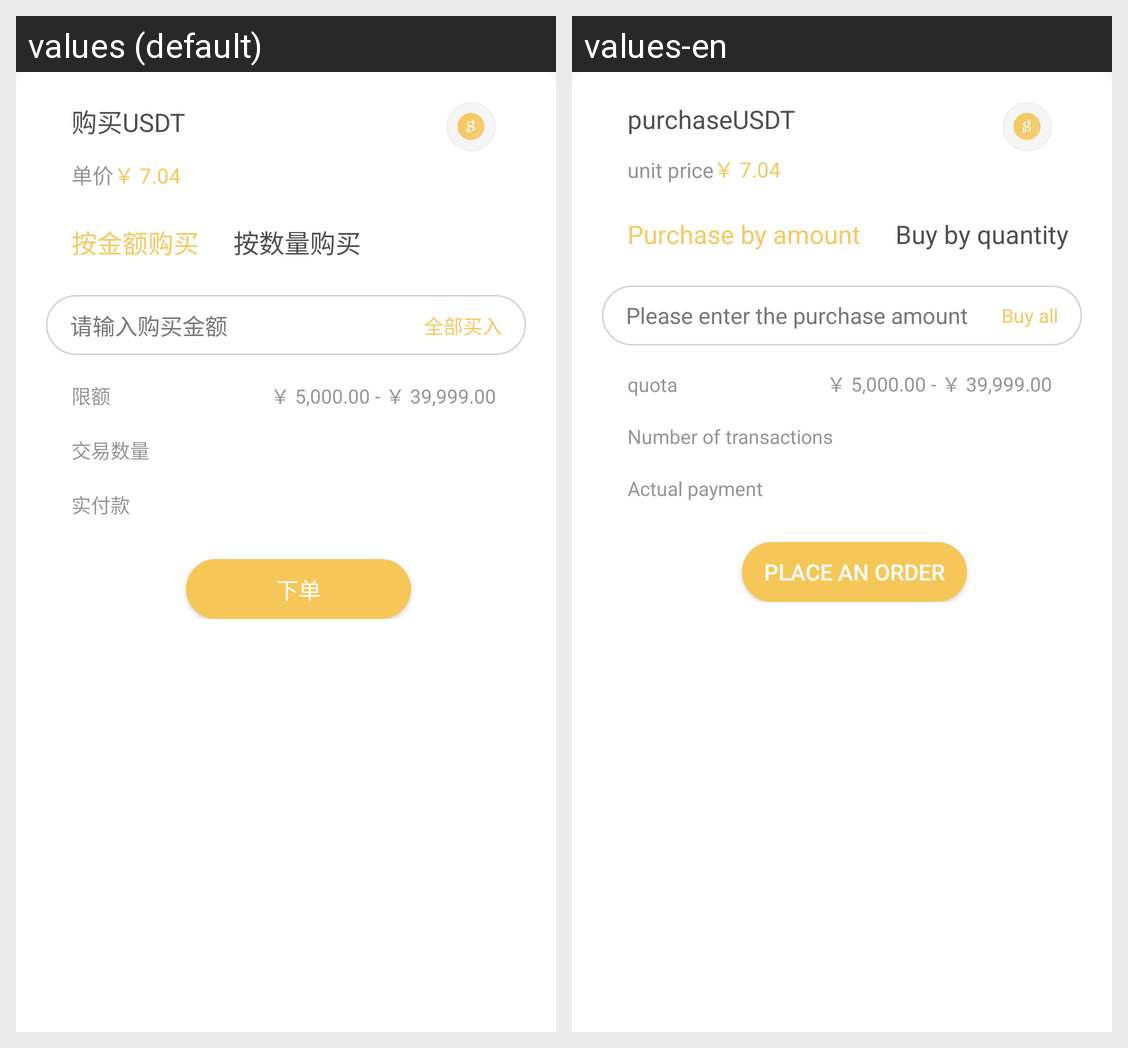

Strings drawn on this Android screen and how each of the app's shown locales translates them:
Android screen res/layout/popup_trans_buy_pay_preview.xml rendered under 2 locales, left to right: values (default), values-en. Device: Nexus 5 (rendered at 1080×1920; each locale shown at half size, 540×960, under a caption strip naming it); theme AppTheme.
Strings drawn on this screen, with the default value and each locale's value (text and hints the layout hard-codes, and strings that could not be matched under every locale, appear in the picture but are not listed):

chain_purchase
  values: 购买
  values-en: purchase

chain_unit_price
  values: 单价
  values-en: unit price

transaction_buy_by_money
  values: 按金额购买
  values-en: Purchase by amount

transaction_buy_by_number
  values: 按数量购买
  values-en: Buy by quantity

transaction_buy_input_hint1
  values: 请输入购买金额
  values-en: Please enter the purchase amount

transaction_buy_all_end
  values: 全部买入
  values-en: Buy all

chain_quota_title
  values: 限额
  values-en: quota

transaction_buy_number
  values: 交易数量
  values-en: Number of transactions

transaction_actual_payment
  values: 实付款
  values-en: Actual payment

transaction_place_order
  values: 下单
  values-en: Place an order
